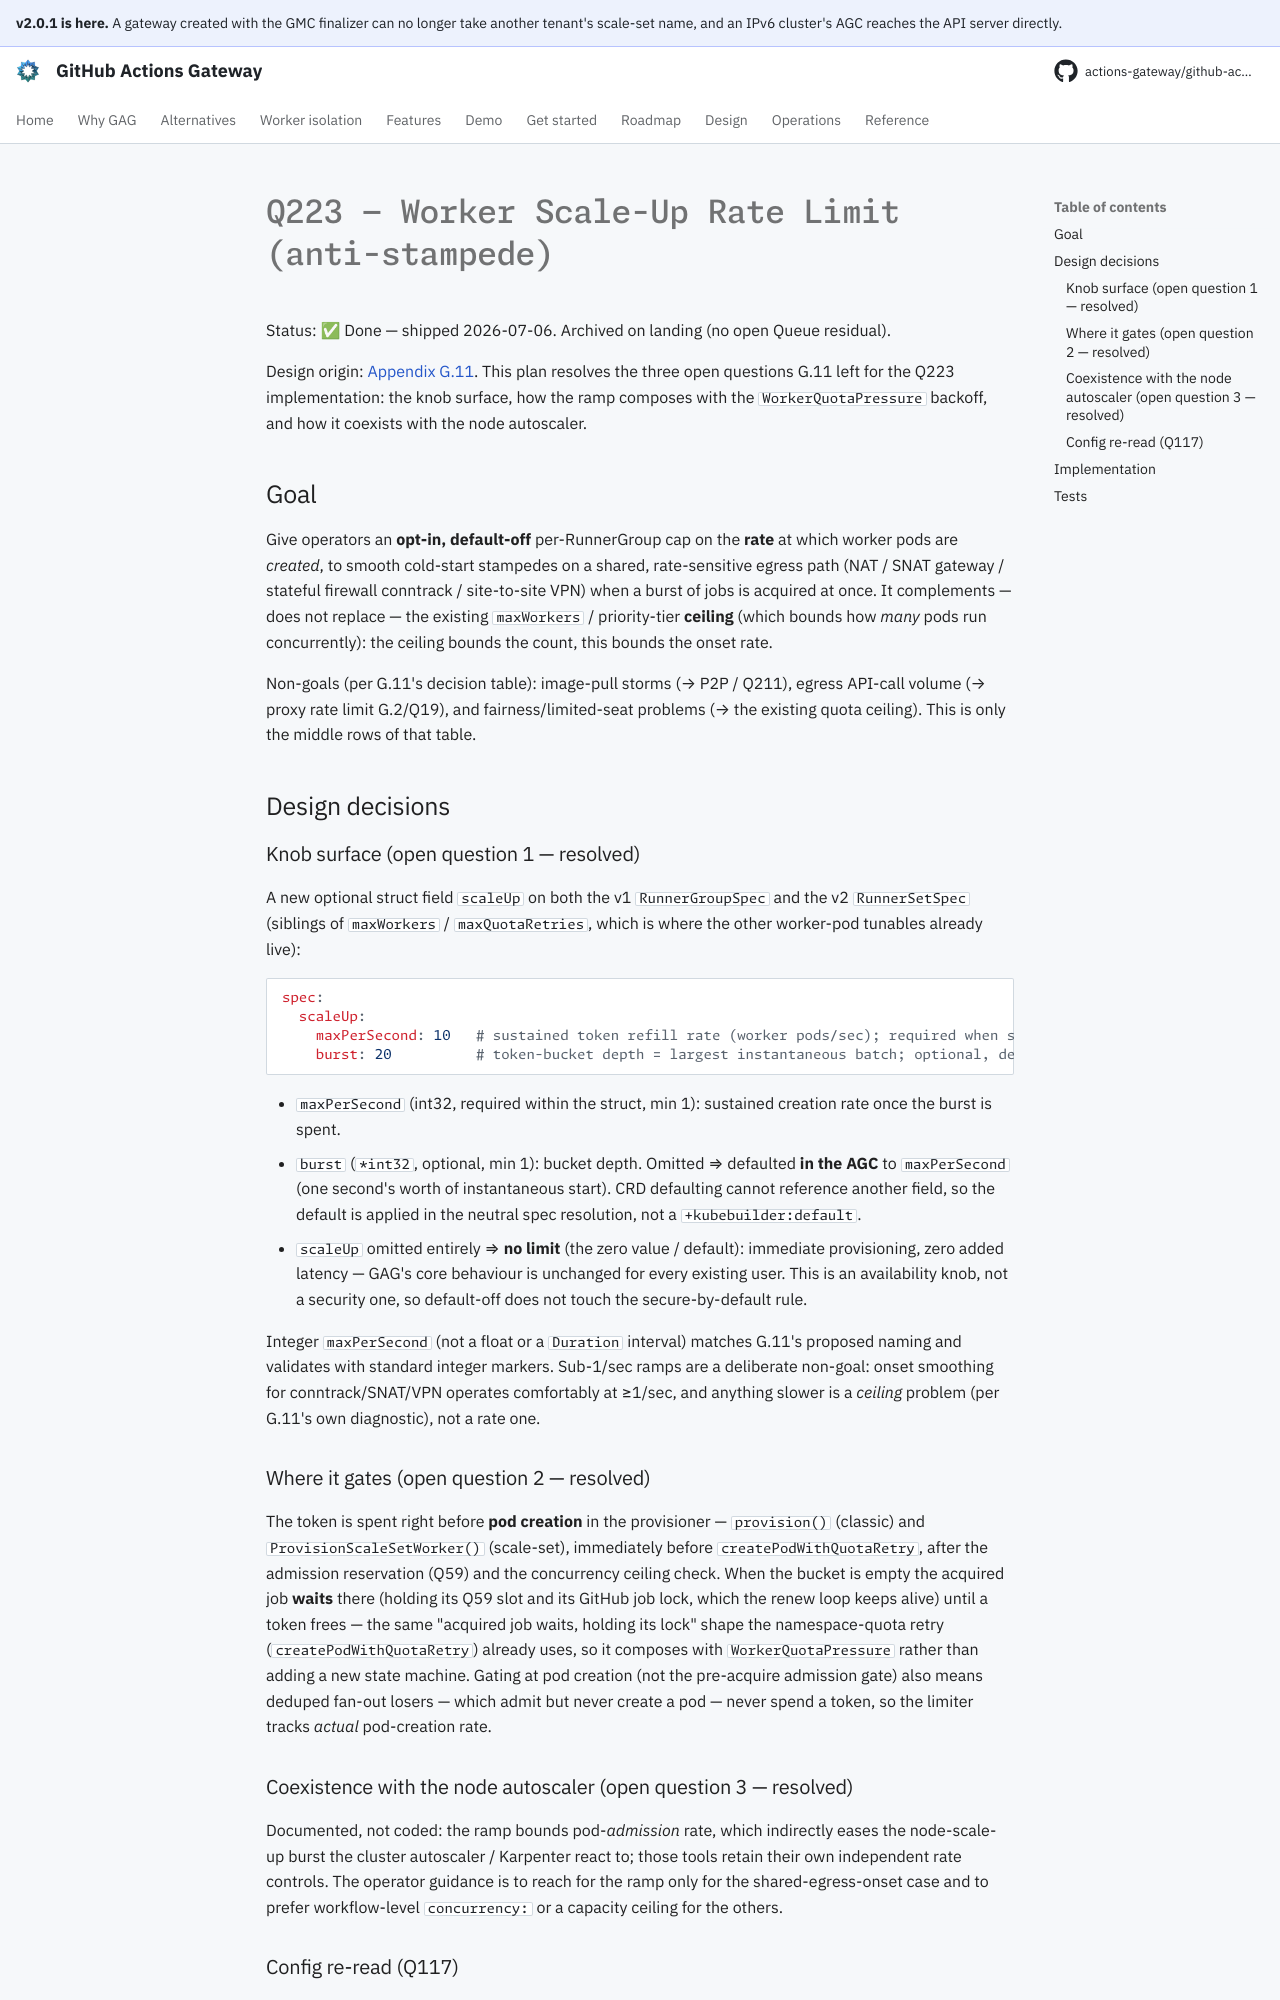

repository: actions-gateway/github-actions-gateway · page: dev/plan/archive/q223-worker-scaleup-rate-limit/index.html · generator: mkdocs

# Q223 — Worker Scale-Up Rate Limit (anti-stampede)

Status: ✅ Done — shipped 2026-07-06.
Archived on landing (no open Queue residual).

Design origin: [Appendix G.11](../../design/appendix-g-future-enhancements.md#g11-worker-scale-up-rate-limiting-anti-stampede).
This plan resolves the three open questions G.11 left for the Q223 implementation: the knob surface, how the ramp composes with the `WorkerQuotaPressure` backoff, and how it coexists with the node autoscaler.

## Goal

Give operators an **opt-in, default-off** per-RunnerGroup cap on the **rate** at which worker pods are *created*, to smooth cold-start stampedes on a shared, rate-sensitive egress path (NAT / SNAT gateway / stateful firewall conntrack / site-to-site VPN) when a burst of jobs is acquired at once.
It complements — does not replace — the existing `maxWorkers` / priority-tier **ceiling** (which bounds how *many* pods run concurrently): the ceiling bounds the count, this bounds the onset rate.

Non-goals (per G.11's decision table): image-pull storms (→ P2P / Q211), egress API-call volume (→ proxy rate limit G.2/Q19), and fairness/limited-seat problems (→ the existing quota ceiling).
This is only the middle rows of that table.

## Design decisions

### Knob surface (open question 1 — resolved)

A new optional struct field `scaleUp` on both the v1 `RunnerGroupSpec` and the v2 `RunnerSetSpec` (siblings of `maxWorkers` / `maxQuotaRetries`, which is where the other worker-pod tunables already live):

```yaml
spec:
  scaleUp:
    maxPerSecond: 10   # sustained token refill rate (worker pods/sec); required when scaleUp is set
    burst: 20          # token-bucket depth = largest instantaneous batch; optional, defaults to maxPerSecond
```

- `maxPerSecond` (int32, required within the struct, min 1): sustained creation rate once the burst is spent.
- `burst` (`*int32`, optional, min 1): bucket depth.
  Omitted ⇒ defaulted **in the AGC** to `maxPerSecond` (one second's worth of instantaneous start).
  CRD defaulting cannot reference another field, so the default is applied in the neutral spec resolution, not a `+kubebuilder:default`.
- `scaleUp` omitted entirely ⇒ **no limit** (the zero value / default): immediate provisioning, zero added latency — GAG's core behaviour is unchanged for every existing user.
  This is an availability knob, not a security one, so default-off does not touch the secure-by-default rule.

Integer `maxPerSecond` (not a float or a `Duration` interval) matches G.11's proposed naming and validates with standard integer markers.
Sub-1/sec ramps are a deliberate non-goal: onset smoothing for conntrack/SNAT/VPN operates comfortably at ≥1/sec, and anything slower is a *ceiling* problem (per G.11's own diagnostic), not a rate one.

### Where it gates (open question 2 — resolved)

The token is spent right before **pod creation** in the provisioner — `provision()` (classic) and `ProvisionScaleSetWorker()` (scale-set), immediately before `createPodWithQuotaRetry`, after the admission reservation (Q59) and the concurrency ceiling check.
When the bucket is empty the acquired job **waits** there (holding its Q59 slot and its GitHub job lock, which the renew loop keeps alive) until a token frees — the same "acquired job waits, holding its lock" shape the namespace-quota retry (`createPodWithQuotaRetry`) already uses, so it composes with `WorkerQuotaPressure` rather than adding a new state machine.
Gating at pod creation (not the pre-acquire admission gate) also means deduped fan-out losers — which admit but never create a pod — never spend a token, so the limiter tracks *actual* pod-creation rate.

### Coexistence with the node autoscaler (open question 3 — resolved)

Documented, not coded: the ramp bounds pod-*admission* rate, which indirectly eases the node-scale-up burst the cluster autoscaler / Karpenter react to; those tools retain their own independent rate controls.
The operator guidance is to reach for the ramp only for the shared-egress-onset case and to prefer workflow-level `concurrency:` or a capacity ceiling for the others.
